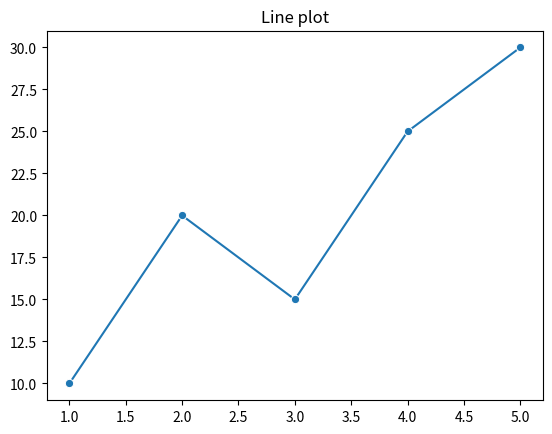

The matplotlib source for this figure:
import seaborn as sns
import matplotlib.pyplot as plt
x=[1,2,3,4,5]
y=[10,20,15,25,30]
sns.lineplot(x=x,y=y,marker="o")
plt.title("Line plot")
plt.show()
